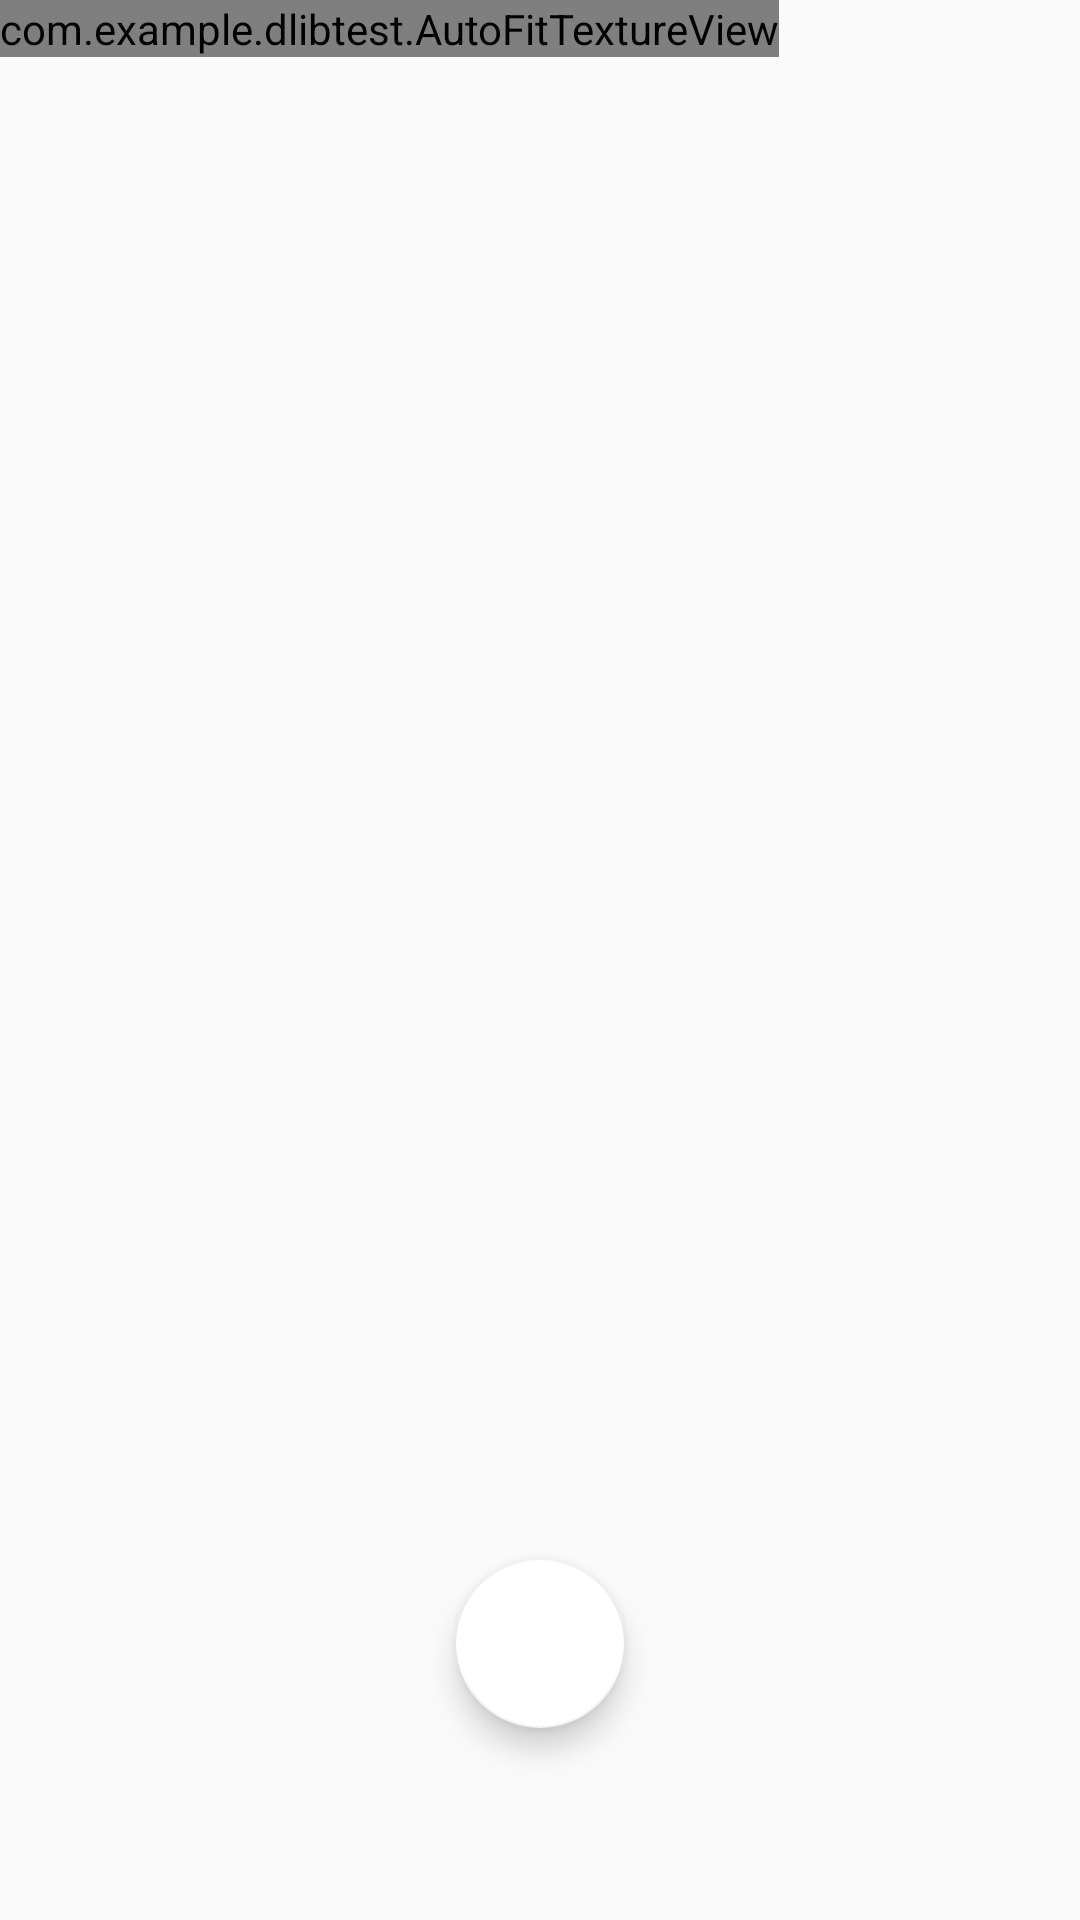

This screen was rendered from an Android layout file. Write that file and the resources it references.
<!-- AndroidManifest.xml: application theme AppTheme -->
<!-- res/layout/camera_connection_fragment.xml -->
<?xml version="1.0" encoding="utf-8"?>
<android.support.design.widget.CoordinatorLayout
    xmlns:android="http://schemas.android.com/apk/res/android"
    android:layout_width="match_parent"
    android:theme="@android:style/Theme.Translucent"
    android:layout_height="match_parent">

    <com.example.dlibtest.AutoFitTextureView
        android:id="@+id/texture"
        android:layout_width="wrap_content"
        android:layout_height="wrap_content" />

    <ImageView
        android:id="@+id/imageView_c"
        android:layout_width="wrap_content"
        android:layout_height="wrap_content"
        android:layout_alignParentLeft="true"
        android:layout_alignParentTop="true"/>

    <android.support.design.widget.FloatingActionButton
        android:id="@+id/capture"
        android:layout_width="wrap_content"
        android:layout_height="wrap_content"
        android:layout_gravity="center_horizontal|bottom"
        android:layout_margin="@dimen/activity_horizontal_margin"
        android:onClick="capture"
        android:src="@drawable/ic_camera_alt_black_36dp"/>

</android.support.design.widget.CoordinatorLayout>
<!-- resources referenced by this layout -->
<resources>
  <dimen name="activity_horizontal_margin">64dp</dimen>
  <style name="AppTheme" parent="Theme.AppCompat.Light.NoActionBar">
  
          
          <item name="colorPrimary">@color/colorPrimary</item>
          <item name="colorPrimaryDark">@color/colorPrimaryDark</item>
          <item name="colorAccent">@color/cardview_light_background</item>
      </style>
  <!-- not gathered from this repository: default colours our renderer supplied (Android Studio template values) -->
  <color name="colorPrimary">#FF6200EE</color>
  <color name="colorPrimaryDark">#FF3700B3</color>
</resources>
